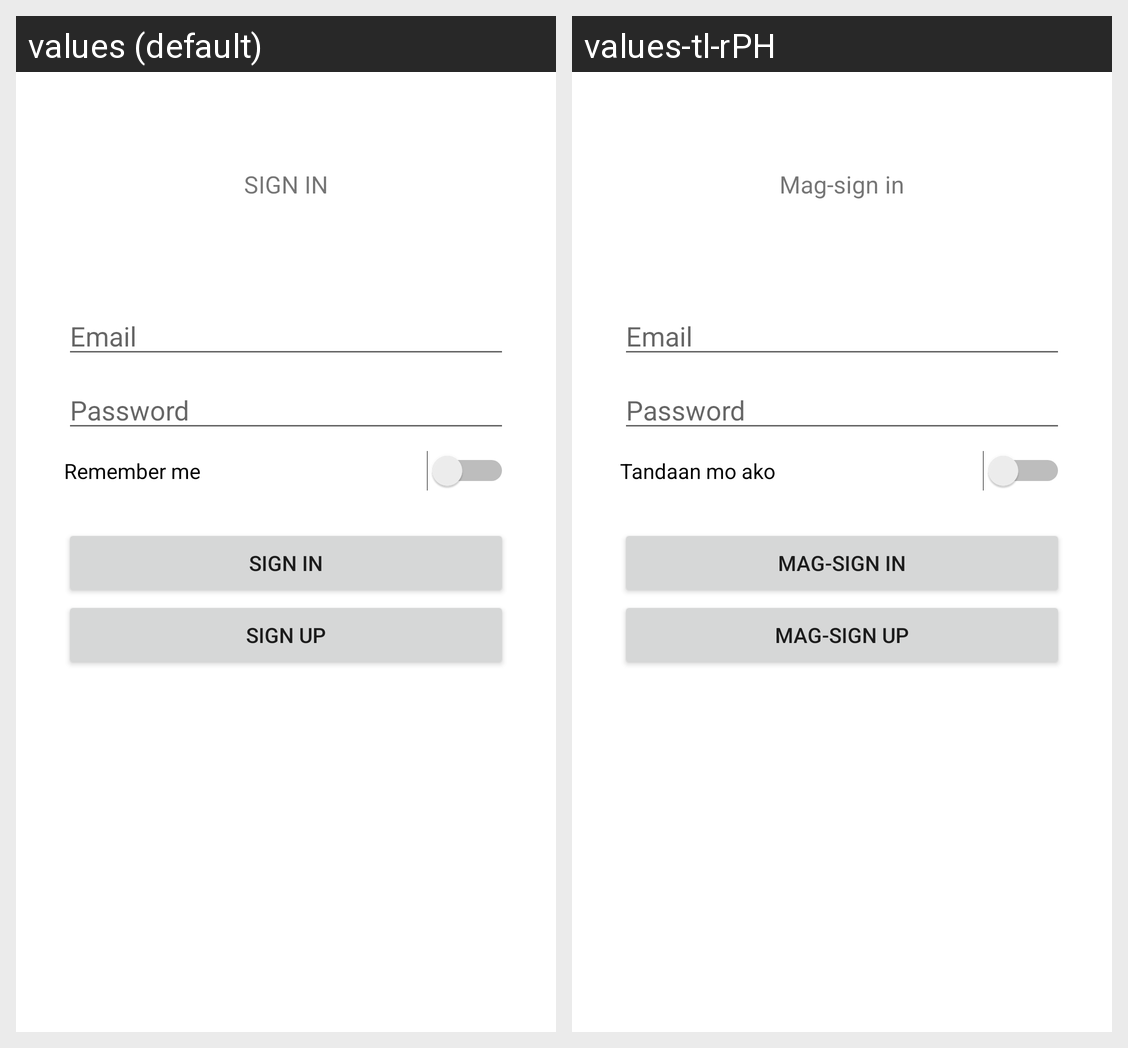

Here is an Android app screen in its default locale and in the app's own translations. Write out the translated-string differences for the strings that appear on this screen.
Android screen res/layout/activity_sign_in.xml rendered under 2 locales, left to right: values (default), values-tl-rPH. Device: Nexus 5 (rendered at 1080×1920; each locale shown at half size, 540×960, under a caption strip naming it); theme Theme.SpotThat.
Strings drawn on this screen, with the default value and each locale's value (text and hints the layout hard-codes, and strings that could not be matched under every locale, appear in the picture but are not listed):

email
  values: Email
  values-tl-rPH: Email

password
  values: Password
  values-tl-rPH: Password

signin
  values: SIGN IN
  values-tl-rPH: Mag-sign in

signup
  values: SIGN UP
  values-tl-rPH: Mag-sign up

rememberMeSwitch
  values: Remember me
  values-tl-rPH: Tandaan mo ako
